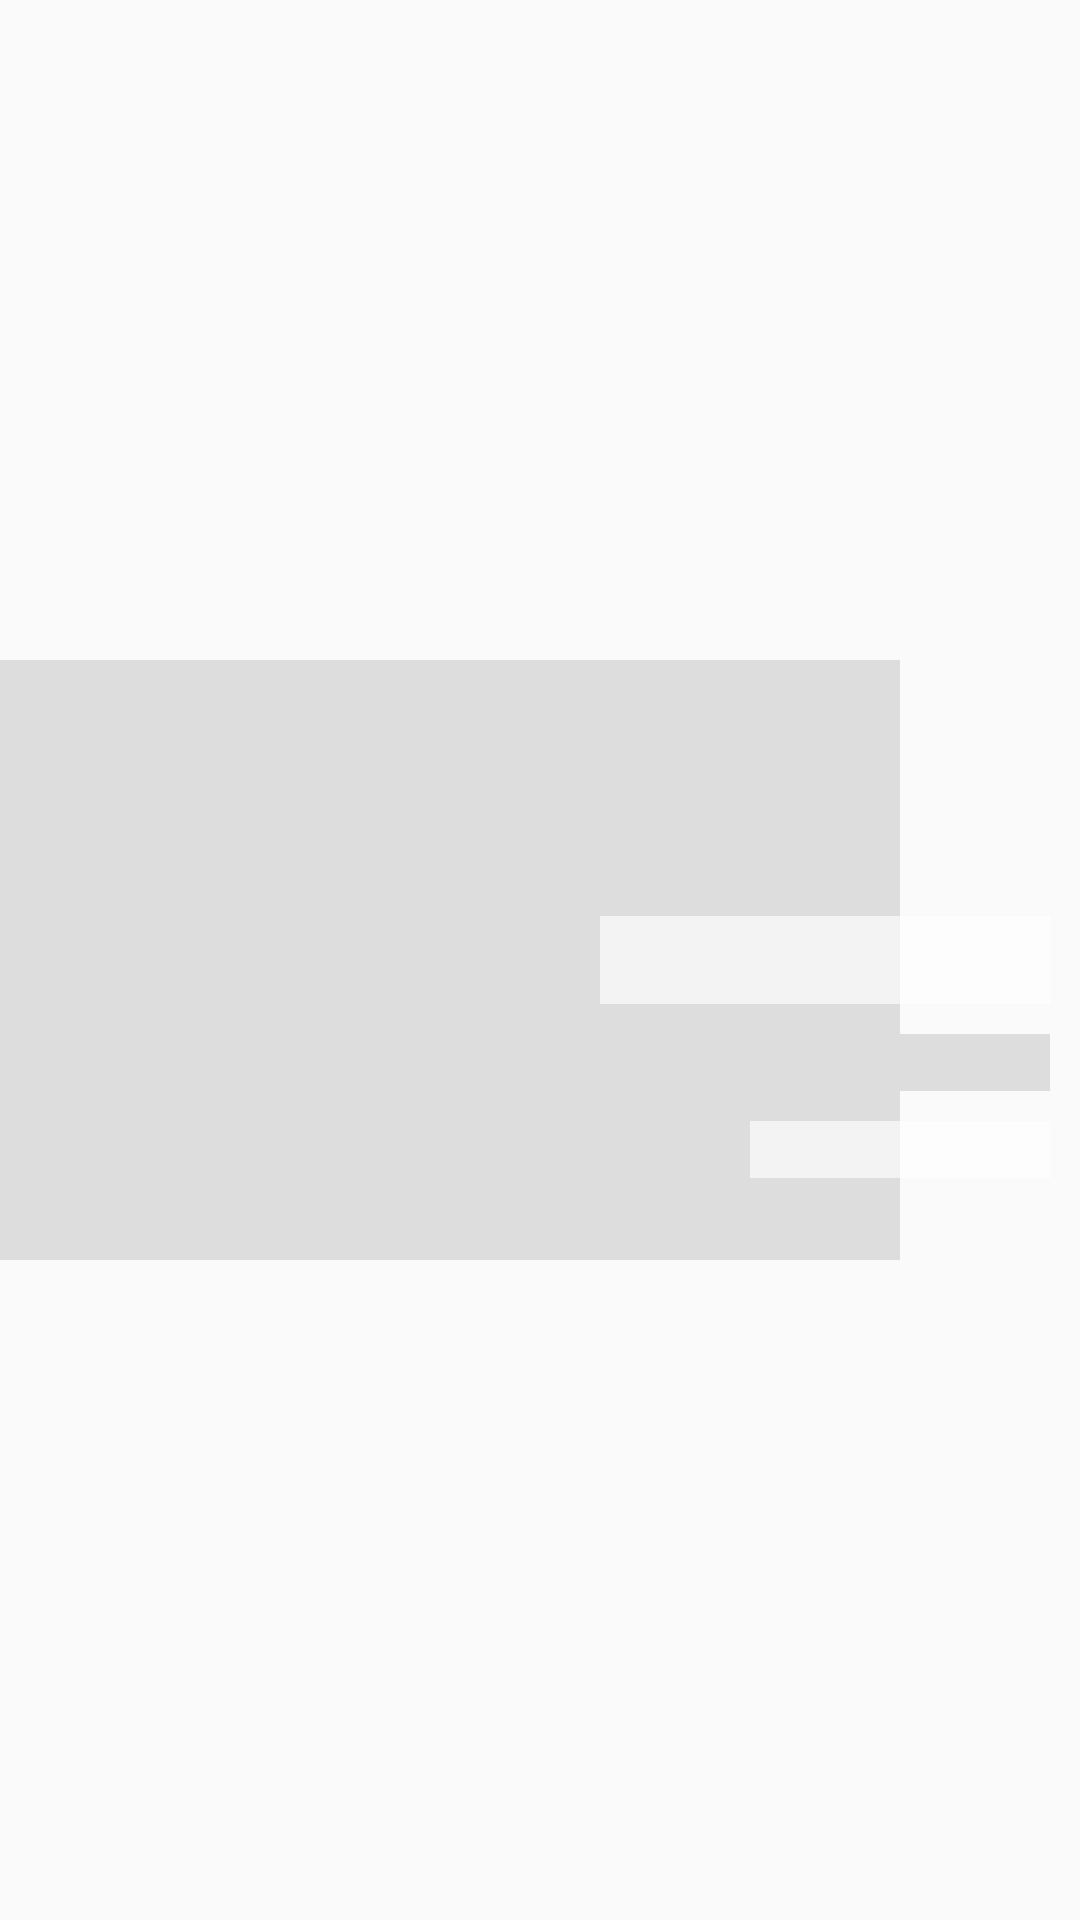

Write the Android layout XML for this screen, with the resource values it uses.
<!-- AndroidManifest.xml: application theme AppTheme -->
<!-- res/layout/fglly.xml -->
<?xml version="1.0" encoding="utf-8"?>
<androidx.constraintlayout.widget.ConstraintLayout xmlns:android="http://schemas.android.com/apk/res/android"
    xmlns:app="http://schemas.android.com/apk/res-auto"
    xmlns:tools="http://schemas.android.com/tools"
    android:id="@+id/container"
    android:layout_margin="10dp"
    android:background="@color/transparent"
    android:layout_width="wrap_content"
    android:layout_height="wrap_content">



    <ImageView
        android:id="@+id/bnnrimg"
        android:layout_width="300dp"
        android:layout_height="200dp"
        android:background="@color/colorGrey"
        android:padding="4dp"
        app:layout_constraintBottom_toBottomOf="parent"
        app:layout_constraintStart_toStartOf="parent"
        app:layout_constraintTop_toTopOf="parent" />

    <androidx.appcompat.widget.AppCompatTextView
        android:id="@+id/textViewUserName"
        style="@style/TextAppearance.AppCompat.Large"
        android:layout_width="150dp"
        android:layout_height="wrap_content"
        android:layout_marginStart="8dp"
        android:background="#A6FFFFFF"
        android:layout_margin="10dp"
        app:layout_constraintBottom_toBottomOf="parent"
        app:layout_constraintEnd_toEndOf="parent"
        app:layout_constraintTop_toTopOf="parent"
        tools:text="" />

    <androidx.appcompat.widget.AppCompatTextView
        android:id="@+id/textViewUserEmail"
        android:layout_width="100dp"
        android:layout_margin="10dp"
        android:layout_height="wrap_content"
        android:background="@color/colorGrey"
        app:layout_constraintEnd_toEndOf="parent"
        app:layout_constraintTop_toBottomOf="@+id/textViewUserName"
        tools:text="  " />
    <androidx.appcompat.widget.AppCompatTextView
        android:id="@+id/textView"
        android:layout_width="100dp"
        android:layout_margin="10dp"
        android:layout_height="wrap_content"
        android:background="#A6FFFFFF"
        app:layout_constraintEnd_toEndOf="parent"
        app:layout_constraintTop_toBottomOf="@+id/textViewUserEmail"
        tools:text="  " />

</androidx.constraintlayout.widget.ConstraintLayout>
<!-- resources referenced by this layout -->
<resources>
  <color name="colorGrey">#dddddd</color>
  <color name="transparent">#00323233</color>
  <style name="AppTheme" parent="Theme.AppCompat.Light.NoActionBar">
          
          <item name="android:windowLayoutInDisplayCutoutMode" tools:targetApi="o_mr1">shortEdges
          </item>
          <item name="android:statusBarColor">@color/lightblue</item>
          <item name="android:windowTranslucentNavigation" tools:targetApi="kitkat">false</item>
          <item name="colorPrimary">@color/lightblue</item>
          <item name="colorPrimaryDark">@color/lightblue</item>
          <item name="colorAccent">@color/lightblue</item>
      </style>
  <color name="lightblue">#009AED</color>
</resources>
